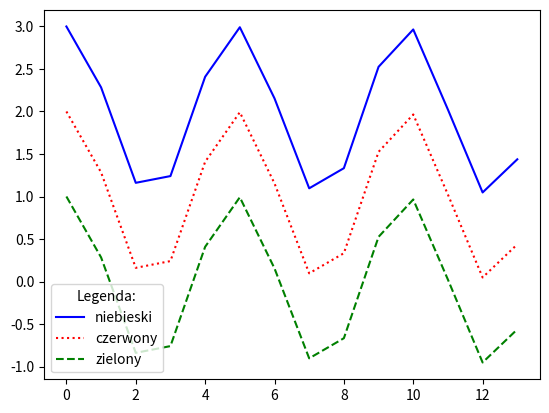

Reproduce this figure in Python.
import numpy as np
import matplotlib.pyplot as plt
import seaborn as sb

x = np.arange(14)
y = np.cos(5 * x)
# sb.set()
plt.plot(x, y + 2, 'blue', linestyle="-", label="niebieski")

plt.plot(x, y + 1, 'red', linestyle=":", label="czerwony")

plt.plot(x, y, 'green', linestyle="--", label="zielony")

plt.legend(title='Legenda:', loc=3)

plt.show()
